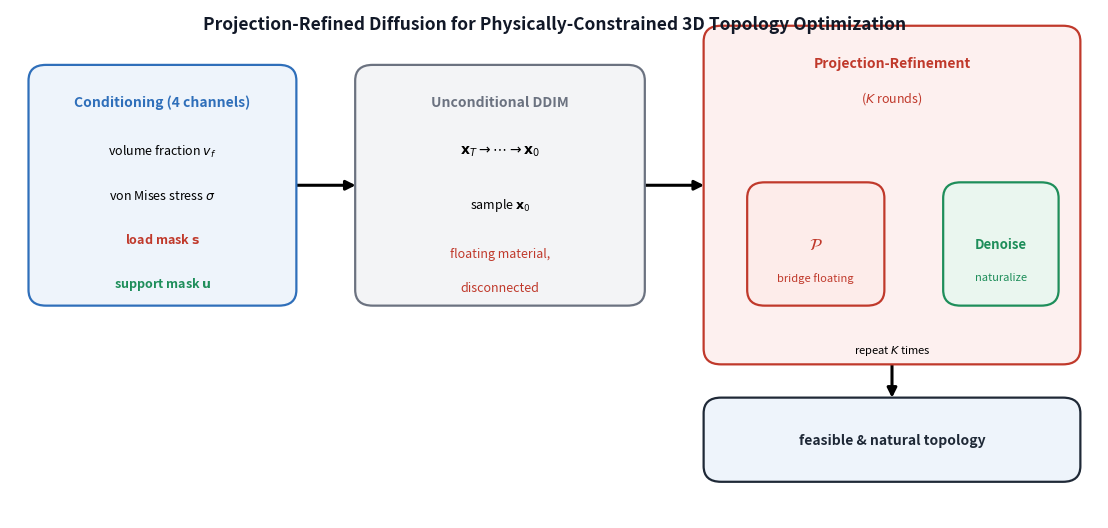

This figure's Python source: (Note: this script raises an exception after producing the figure.)
"""绘制方法框架图：投影精炼扩散（Projection-Refined Diffusion）的流程示意图。"""

import matplotlib
matplotlib.use("Agg")
import matplotlib.pyplot as plt
from matplotlib.patches import FancyBboxPatch, FancyArrowPatch

fig, ax = plt.subplots(figsize=(11, 5.2), facecolor="white")
ax.set_xlim(0, 100)
ax.set_ylim(0, 52)
ax.axis("off")

# 颜色
c_cond = "#2f6fba"      # 条件（蓝）
c_samp = "#6b7280"      # 采样（灰）
c_proj = "#c0392b"      # 投影（红，核心）
c_den  = "#1e8e5a"      # 去噪（绿）
c_out  = "#1f2937"      # 输出（深灰）

def box(x, y, w, h, fc, ec, lw=1.6, r=1.6, ls="-"):
    b = FancyBboxPatch((x, y), w, h, boxstyle=f"round,pad=0.3,rounding_size={r}",
                       facecolor=fc, edgecolor=ec, linewidth=lw, linestyle=ls, zorder=2)
    ax.add_patch(b)

def text(x, y, s, size=9.5, weight="normal", color="black", ha="center", va="center", style="normal"):
    ax.text(x, y, s, fontsize=size, fontweight=weight, color=color, ha=ha, va=va, style=style, zorder=3)

def arrow(x1, y1, x2, y2, color="black", lw=1.8, ls="-", style="-|>", ms=14):
    a = FancyArrowPatch((x1, y1), (x2, y2), arrowstyle=style, mutation_scale=ms,
                        color=color, linewidth=lw, linestyle=ls, zorder=1)
    ax.add_patch(a)

# ---------------- 阶段 1：条件输入 ----------------
box(2, 22, 24, 24, "#eef4fb", c_cond)
text(14, 42.5, "Conditioning (4 channels)", size=10, weight="bold", color=c_cond)
text(14, 37.5, "volume fraction $v_f$", size=9)
text(14, 33, "von Mises stress $\\sigma$", size=9)
text(14, 28.5, "load mask $\\mathbf{s}$", size=9, color=c_proj, weight="bold")
text(14, 24, "support mask $\\mathbf{u}$", size=9, color=c_den, weight="bold")

# ---------------- 阶段 2：无条件采样 ----------------
box(32, 22, 26, 24, "#f3f4f6", c_samp)
text(45, 42.5, "Unconditional DDIM", size=10, weight="bold", color=c_samp)
text(45, 37.5, "$\\mathbf{x}_T\\to\\cdots\\to\\mathbf{x}_0$", size=10)
text(45, 32, "sample $\\mathbf{x}_0$", size=9)
text(45, 27, "floating material,", size=9, color=c_proj)
text(45, 23.5, "disconnected", size=9, color=c_proj)

# ---------------- 阶段 3：投影精炼循环 ----------------
box(64, 16, 34, 34, "#fdf0ef", c_proj)
text(81, 46.5, "Projection-Refinement", size=10, weight="bold", color=c_proj)
text(81, 43.0, "($K$ rounds)", size=9, color=c_proj)

# 循环内部两个节点
box(68, 22, 12, 12, "#fdecea", c_proj)
text(74, 28, "$\\mathcal{P}$", size=12, weight="bold", color=c_proj)
text(74, 24.6, "bridge floating", size=8, color=c_proj)

box(86, 22, 10, 12, "#eaf6ef", c_den)
text(91, 28, "Denoise", size=9.5, weight="bold", color=c_den)
text(91, 24.6, "naturalize", size=8, color=c_den)

# 投影 → 去噪
arrow(80, 28, 86, 28, color="black", lw=1.8)
# 去噪 → 投影（循环返回）
arrow(91, 22, 91, 18.5, color="black", lw=1.8)
arrow(91, 18.5, 74, 18.5, color="black", lw=1.8)
arrow(74, 18.5, 74, 22, color="black", lw=1.8)
text(81, 17.2, "repeat $K$ times", size=8, color="black", style="italic")

# ---------------- 阶段 4：输出 ----------------
box(64, 4, 34, 8, "#eef4fb", c_out)
text(81, 8, "feasible & natural topology", size=10, weight="bold", color=c_out)

# ---------------- 主流程箭头 ----------------
arrow(26, 34, 32, 34, color="black", lw=2.2)
arrow(58, 34, 64, 34, color="black", lw=2.2)
arrow(81, 16, 81, 12, color="black", lw=2.2)

# ---------------- 顶部标题说明 ----------------
text(50, 50.5, "Projection-Refined Diffusion for Physically-Constrained 3D Topology Optimization",
     size=12.5, weight="bold", color="#111827")

plt.tight_layout(pad=0.4)
plt.savefig("paper/figures/framework.png", dpi=300, bbox_inches="tight", facecolor="white")
print("saved framework.png")
